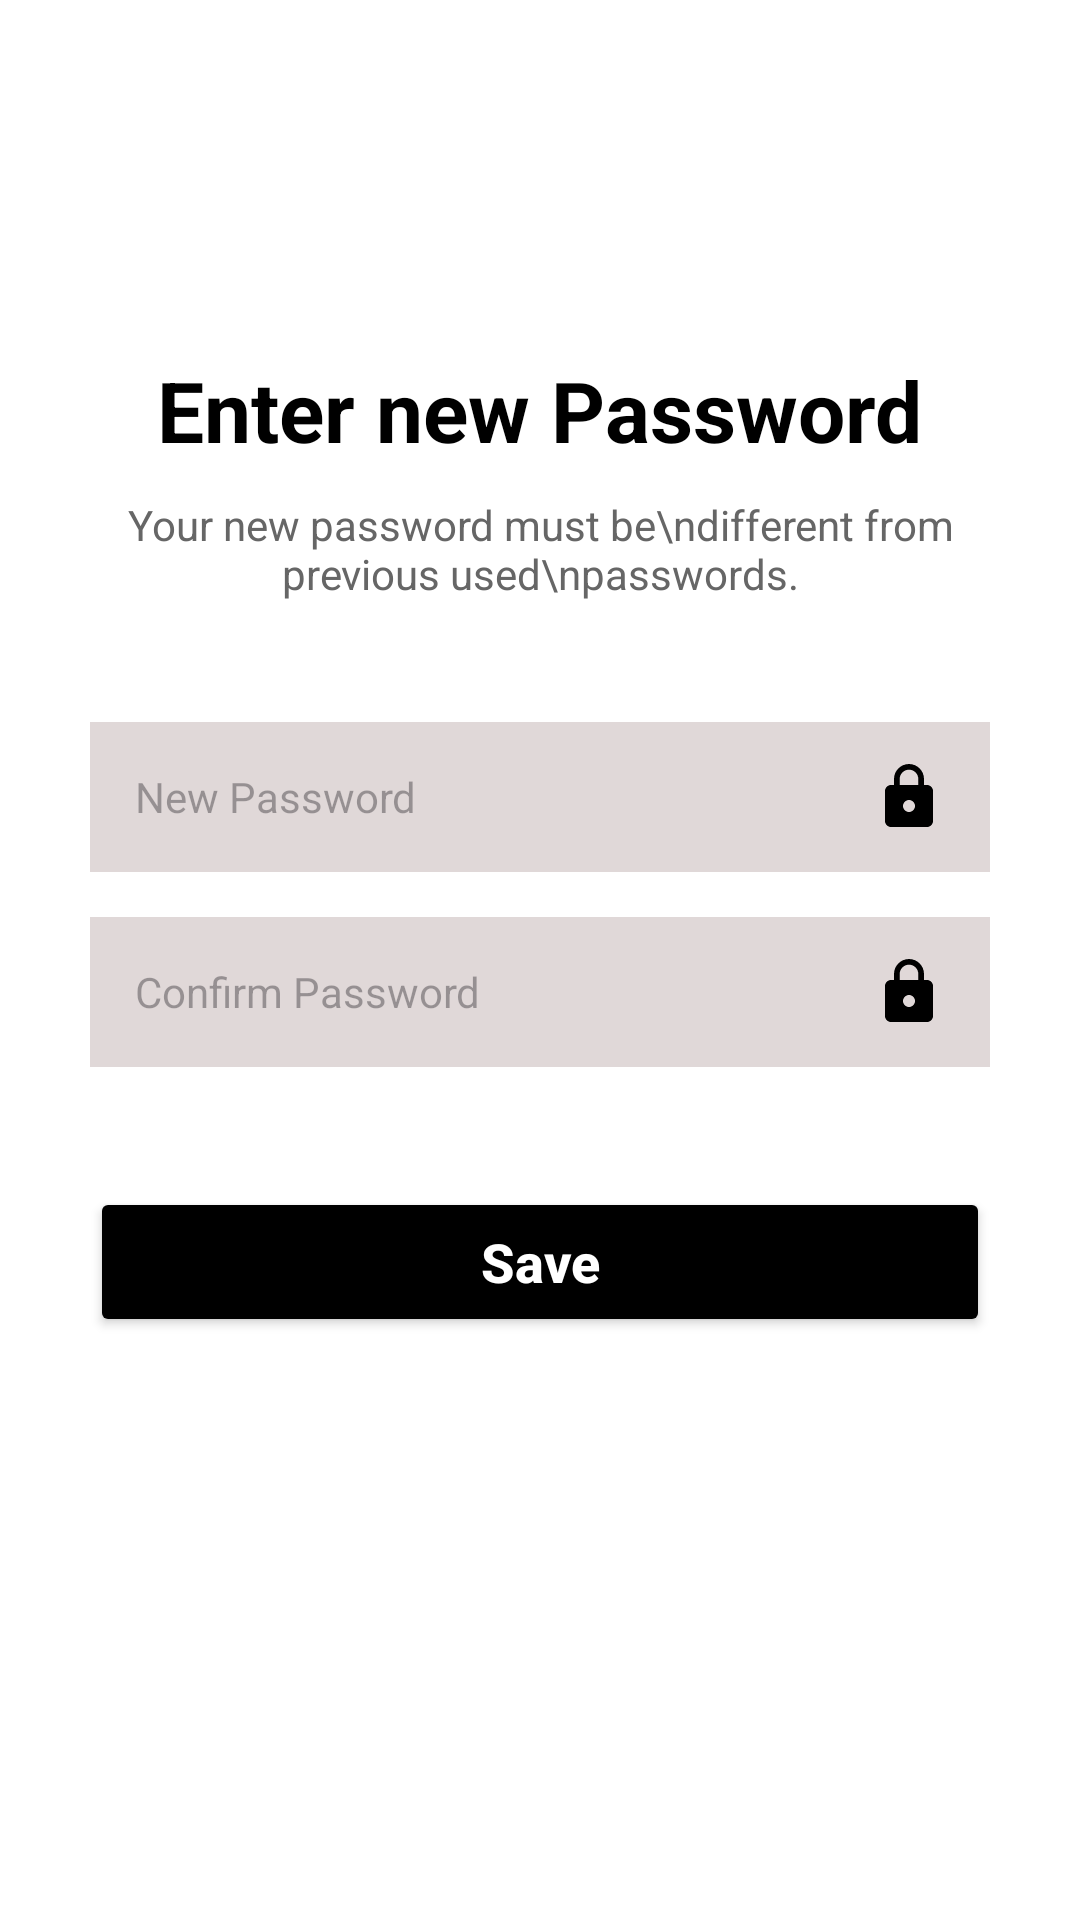

Write the Android layout XML for this screen, with the resource values it uses.
<!-- AndroidManifest.xml: application theme Theme.HouseRentalApp -->
<!-- res/layout/activity_owner_forgot_pass3.xml -->
<?xml version="1.0" encoding="utf-8"?>
<androidx.constraintlayout.widget.ConstraintLayout xmlns:android="http://schemas.android.com/apk/res/android"
    xmlns:app="http://schemas.android.com/apk/res-auto"
    xmlns:tools="http://schemas.android.com/tools"
    android:layout_width="match_parent"
    android:layout_height="match_parent"
    android:background="#FFFFFF"
    tools:context=".OwnerForgotPass3Activity">

    <ImageButton
        android:id="@+id/btnBackForgot3"
        android:layout_width="48dp"
        android:layout_height="48dp"
        android:layout_marginStart="16dp"
        android:layout_marginTop="40dp"
        android:background="?attr/selectableItemBackgroundBorderless"
        android:contentDescription="@string/back_button_desc"
        android:src="@drawable/ic_back_arrow"
        app:layout_constraintStart_toStartOf="parent"
        app:layout_constraintTop_toTopOf="parent"
        app:tint="#000000" />

    <LinearLayout
        android:layout_width="match_parent"
        android:layout_height="wrap_content"
        android:orientation="vertical"
        android:padding="30dp"
        app:layout_constraintTop_toBottomOf="@id/btnBackForgot3">

        <TextView
            android:layout_width="wrap_content"
            android:layout_height="wrap_content"
            android:layout_gravity="center_horizontal"
            android:layout_marginBottom="10dp"
            android:text="Enter new Password"
            android:textColor="#000000"
            android:textSize="28sp"
            android:textStyle="bold" />

        <TextView
            android:layout_width="wrap_content"
            android:layout_height="wrap_content"
            android:layout_gravity="center_horizontal"
            android:layout_marginBottom="40dp"
            android:gravity="center"
            android:text="Your new password must be\ndifferent from previous used\npasswords."
            android:textColor="#666666"
            android:textSize="14sp" />

        <RelativeLayout
            android:layout_width="match_parent"
            android:layout_height="50dp"
            android:layout_marginBottom="15dp"
            android:background="#E0D8D8">

            <EditText
                android:id="@+id/etNewPassword"
                android:layout_width="match_parent"
                android:layout_height="match_parent"
                android:background="@android:color/transparent"
                android:hint="New Password"
                android:inputType="textPassword"
                android:paddingStart="15dp"
                android:paddingEnd="50dp"
                android:textColor="#000000"
                android:textSize="14sp" />

            <ImageView
                android:layout_width="24dp"
                android:layout_height="24dp"
                android:layout_alignParentEnd="true"
                android:layout_centerVertical="true"
                android:layout_marginEnd="15dp"
                android:src="@drawable/ic_lock"
                app:tint="#000000" />
        </RelativeLayout>

        <RelativeLayout
            android:layout_width="match_parent"
            android:layout_height="50dp"
            android:layout_marginBottom="40dp"
            android:background="#E0D8D8">

            <EditText
                android:id="@+id/etConfirmNewPassword"
                android:layout_width="match_parent"
                android:layout_height="match_parent"
                android:background="@android:color/transparent"
                android:hint="Confirm Password"
                android:inputType="textPassword"
                android:paddingStart="15dp"
                android:paddingEnd="50dp"
                android:textColor="#000000"
                android:textSize="14sp" />

            <ImageView
                android:layout_width="24dp"
                android:layout_height="24dp"
                android:layout_alignParentEnd="true"
                android:layout_centerVertical="true"
                android:layout_marginEnd="15dp"
                android:src="@drawable/ic_lock"
                app:tint="#000000" />
        </RelativeLayout>

        <Button
            android:id="@+id/btnSavePassword"
            android:layout_width="match_parent"
            android:layout_height="50dp"
            android:backgroundTint="#000000"
            android:text="Save"
            android:textAllCaps="false"
            android:textColor="#FFFFFF"
            android:textSize="18sp"
            android:textStyle="bold"
            app:cornerRadius="25dp" />

    </LinearLayout>

</androidx.constraintlayout.widget.ConstraintLayout>
<!-- resources referenced by this layout -->
<resources>
  <!-- drawable ic_lock (drawable) -->
  <vector xmlns:android="http://schemas.android.com/apk/res/android"
      android:width="24dp"
      android:height="24dp"
      android:viewportWidth="24"
      android:viewportHeight="24"
      android:tint="#000000">
    <path
        android:fillColor="@android:color/white"
        android:pathData="M18,8h-1L17,6c0,-2.76 -2.24,-5 -5,-5S7,3.24 7,6v2L6,8c-1.1,0 -2,0.9 -2,2v10c0,1.1 0.9,2 2,2h12c1.1,0 2,-0.9 2,-2L20,10c0,-1.1 -0.9,-2 -2,-2zm-6,9c-1.1,0 -2,-0.9 -2,-2s0.9,-2 2,-2 2,0.9 2,2 -0.9,2 -2,2zm3.1,-9L8.9,8L8.9,6c0,-1.71 1.39,-3.1 3.1,-3.1 1.71,0 3.1,1.39 3.1,3.1v2z"/>
  </vector>
  <string name="back_button_desc">Back</string>
  <style name="Theme.HouseRentalApp" parent="Base.Theme.HouseRentalApp" />
  <style name="Base.Theme.HouseRentalApp" parent="Theme.Material3.DayNight.NoActionBar">
          
          
          <item name="android:windowTranslucentStatus">true</item>
          <item name="windowNoTitle">true</item>
  
          <item name="colorPrimary">@color/purple_500</item>
  
      </style>
  <color name="purple_500">#DEB4E7</color>
</resources>
